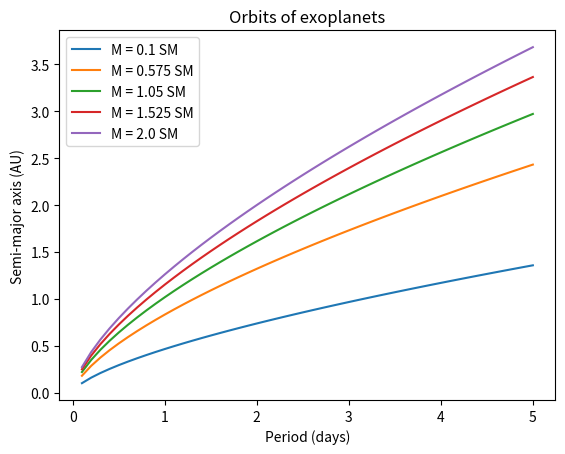

Source code (Python):
import numpy as np
import matplotlib.pyplot as plt
import math

def distance(M, P): 
    return math.pow(math.pow(P, 2) * M, 1/3)
    
# start stop step
#start at 0.1 and end before 5.1, get the values every 0.1 step

P = np.arange(0.1, 5.1, 0.1)

#start, stop, num
#five values between 0.1 and 2
M = np.linspace(0.1, 2, 5)

#keep distance values in a list
distances = []

for i in range(len(M)):
    for j in range(len(P)):
        distances.append(distance(M[i], P[j]))

plt.figure()
for i in range(len(M)):
    #consist of (start, end)
    #distances[i*len(P):(i+1)*len(P)] will give the distances for the ith planet
    plt.plot(P, distances[i*len(P):(i+1)*len(P)], label='M = ' + str(M[i]) + " SM")
plt.xlabel('Period (days)')
plt.ylabel('Semi-major axis (AU)')
plt.title('Orbits of exoplanets')
plt.legend()
plt.show()